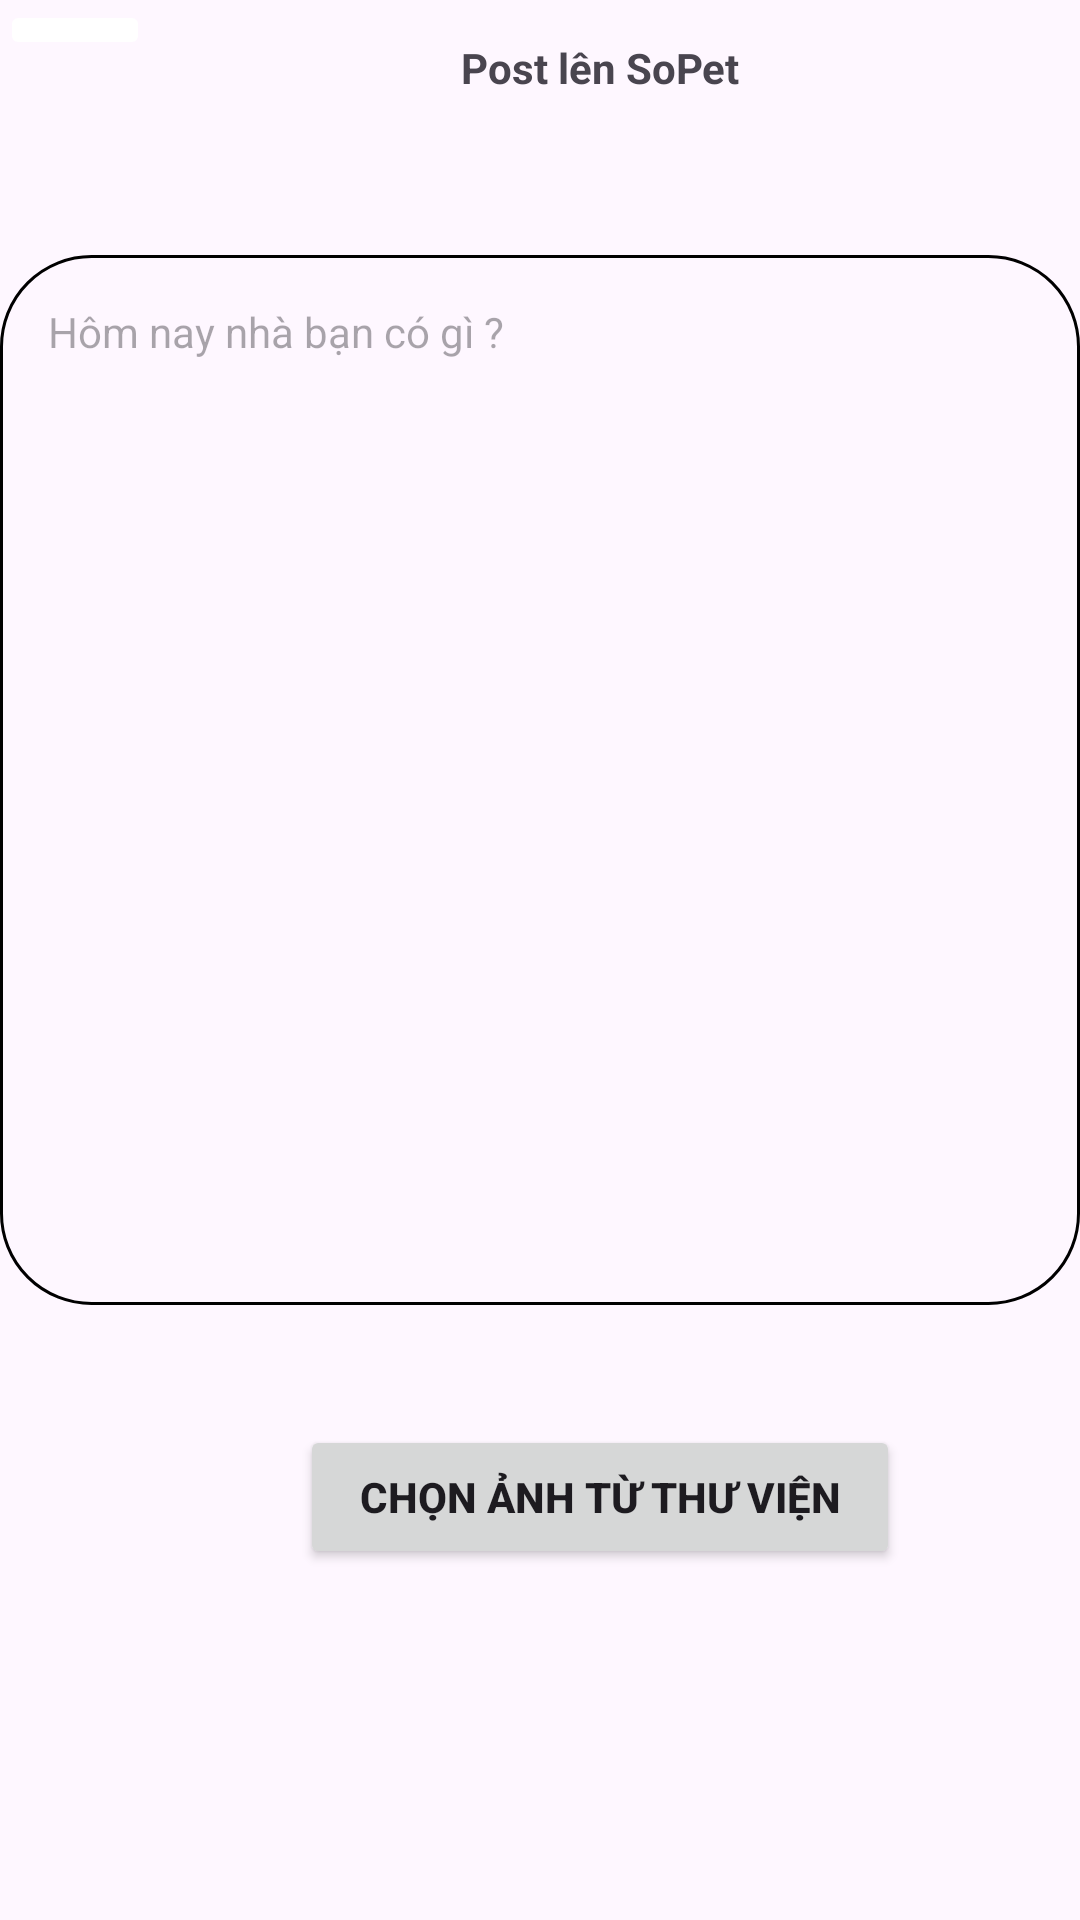

This screen was rendered from an Android layout file. Write that file and the resources it references.
<!-- AndroidManifest.xml: application theme Theme.SocialForPet -->
<!-- res/layout/activity_post.xml -->
<?xml version="1.0" encoding="utf-8"?>
<RelativeLayout xmlns:android="http://schemas.android.com/apk/res/android"
    xmlns:app="http://schemas.android.com/apk/res-auto"
    xmlns:tools="http://schemas.android.com/tools"
    android:layout_width="match_parent"
    android:layout_height="wrap_content"
    tools:context=".Post">

    <ImageButton
        android:id="@+id/img_back"
        android:layout_width="50dp"
        android:layout_height="wrap_content"
        android:padding="10dp"
        android:backgroundTint="@color/white"
        android:src="@drawable/baseline_keyboard_backspace_24" />

    <TextView
        android:layout_toRightOf="@+id/img_back"
        android:id="@+id/txt_title"
        android:padding="13dp"
        android:layout_width="300dp"
        android:text="Post lên SoPet"
        android:textStyle="bold"
        android:gravity="center"
        android:layout_height="wrap_content">
    </TextView>

    <TextView
        android:layout_toRightOf="@+id/txt_title"
        android:textStyle="bold"
        android:id="@+id/txt_post"
        android:padding="13dp"
        android:layout_width="60dp"
        android:text="Post"
        android:gravity="center"
        android:layout_height="wrap_content">
    </TextView>

    <TextView
        android:layout_marginTop="40dp"
        android:hint="Hôm nay nhà bạn có gì ? "
        android:layout_below="@+id/txt_title"
        android:id="@+id/textView"
        android:layout_width="match_parent"
        android:layout_height="350dp"
        android:text=""
        android:padding="16dp"
        android:background="@drawable/border_textview" />

    <Button
        android:id="@+id/btn_ChonAnh"
        android:text="Chọn ảnh từ thư viện"
        android:layout_marginTop="40dp"
        android:textStyle="bold"
        android:layout_below="@+id/textView"
        android:layout_width="200dp"
        android:layout_marginLeft="100dp"
        android:layout_height="wrap_content"
        >
    </Button>

</RelativeLayout>
<!-- resources referenced by this layout -->
<resources>
  <!-- drawable border_textview (drawable) -->
  <shape xmlns:android="http://schemas.android.com/apk/res/android">
      <solid android:color="@android:color/transparent" />
      <stroke
          android:width="1dp"
          android:color="@color/black" /> 
      <corners android:radius="30dp" /> 
  </shape>
  <style name="Theme.SocialForPet" parent="Base.Theme.SocialForPet" />
  <style name="Base.Theme.SocialForPet" parent="Theme.Material3.DayNight.NoActionBar">
          
          
      </style>
  <!-- not gathered from this repository: default colours our renderer supplied (Android Studio template values) -->
  <color name="black">#FF000000</color>
  <color name="white">#FFFFFFFF</color>
</resources>
